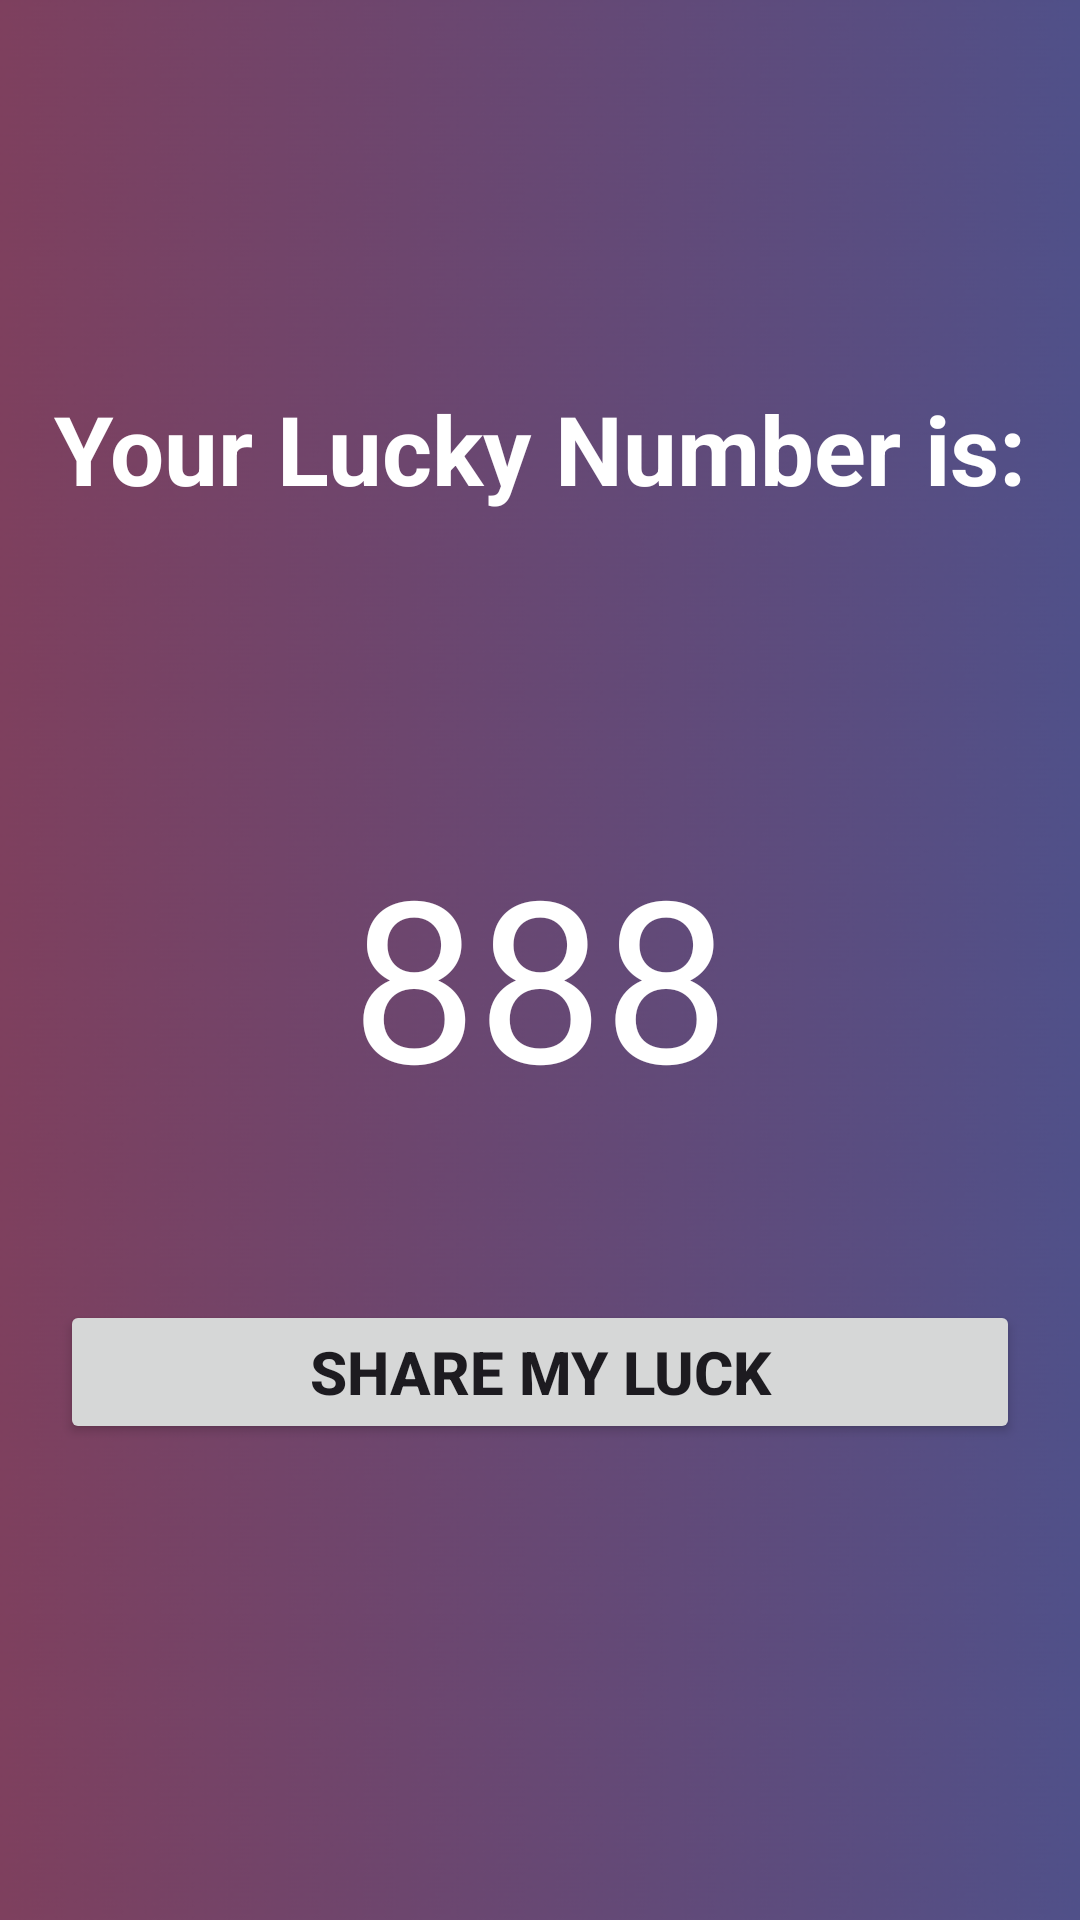

Here is an Android app screen rendered from its layout file. Give the layout XML and the strings, colors and styles it references.
<!-- AndroidManifest.xml: application theme Theme.LuckyNumbers -->
<!-- res/layout/activity_lucky.xml -->
<?xml version="1.0" encoding="utf-8"?>
<androidx.constraintlayout.widget.ConstraintLayout xmlns:android="http://schemas.android.com/apk/res/android"
    xmlns:app="http://schemas.android.com/apk/res-auto"
    xmlns:tools="http://schemas.android.com/tools"
    android:layout_width="match_parent"
    android:layout_height="match_parent"
    android:background="@drawable/mybg12"
    android:orientation="vertical"
    tools:context=".LuckyActivity">

    <TextView
        android:id="@+id/textViewTitle"
        android:layout_width="wrap_content"
        android:layout_height="wrap_content"
        android:layout_marginTop="128dp"
        android:text="Your Lucky Number is:"
        android:textColor="@color/white"
        android:textSize="32sp"
        android:textStyle="bold"
        app:layout_constraintEnd_toEndOf="parent"
        app:layout_constraintStart_toStartOf="parent"
        app:layout_constraintTop_toTopOf="parent" />

    <TextView
        android:id="@+id/tvResult"
        android:layout_width="wrap_content"
        android:layout_height="wrap_content"
        android:layout_marginTop="104dp"
        android:text="888"
        android:textColor="@color/white"
        android:textSize="75sp"
        app:layout_constraintEnd_toEndOf="parent"
        app:layout_constraintStart_toStartOf="parent"
        app:layout_constraintTop_toBottomOf="@+id/textViewTitle" />

    <Button
        android:id="@+id/btnShare"
        android:layout_width="0dp"
        android:layout_height="wrap_content"
        android:layout_marginLeft="20dp"
        android:layout_marginRight="20dp"
        android:layout_marginBottom="141dp"
        android:text="Share My Luck"
        android:textSize="20sp"
        android:textStyle="bold"
        app:layout_constraintBottom_toBottomOf="parent"
        app:layout_constraintEnd_toEndOf="parent"
        app:layout_constraintStart_toStartOf="parent"
        app:layout_constraintTop_toBottomOf="@+id/tvResult"
        app:layout_constraintVertical_bias="0.767" />
</androidx.constraintlayout.widget.ConstraintLayout>
<!-- resources referenced by this layout -->
<resources>
  <!-- drawable mybg12: png bitmap (drawable, 175500 bytes) -->
  <style name="Theme.LuckyNumbers" parent="Base.Theme.LuckyNumbers" />
  <style name="Base.Theme.LuckyNumbers" parent="Theme.Material3.DayNight.NoActionBar">
          
          
      </style>
  <!-- not gathered from this repository: default colours our renderer supplied (Android Studio template values) -->
  <color name="white">#FFFFFFFF</color>
</resources>
